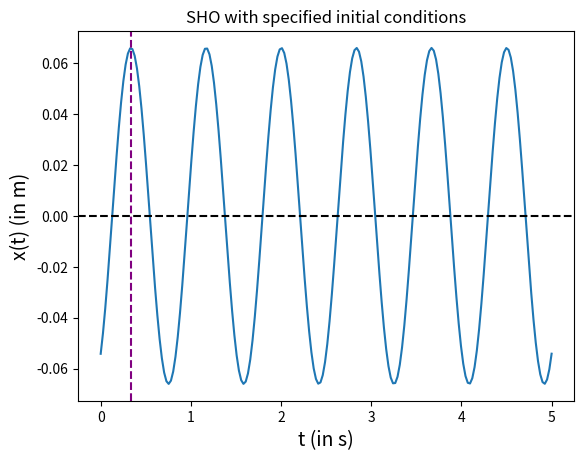

Write Python code to recreate this figure.
import numpy as np
import matplotlib.pyplot as plt

A = 0.066
omega0 = 7.54
phi = 3.75

def x(t):
    x = A*np.cos(omega0*t + phi)
    return x

print(f"x(2) = {x(2):.4f}")

t = np.linspace(0, 5, 200)

plt.figure()
plt.plot(t, x(t))
plt.axhline(y=0, color = 'black', linestyle="--")
plt.axvline(x = 0.34 , color = 'purple', linestyle = '--')
plt.title("SHO with specified initial conditions")
plt.xlabel("t (in s)", fontsize = 14)
plt.ylabel("x(t) (in m)", fontsize = 14)
plt.show()